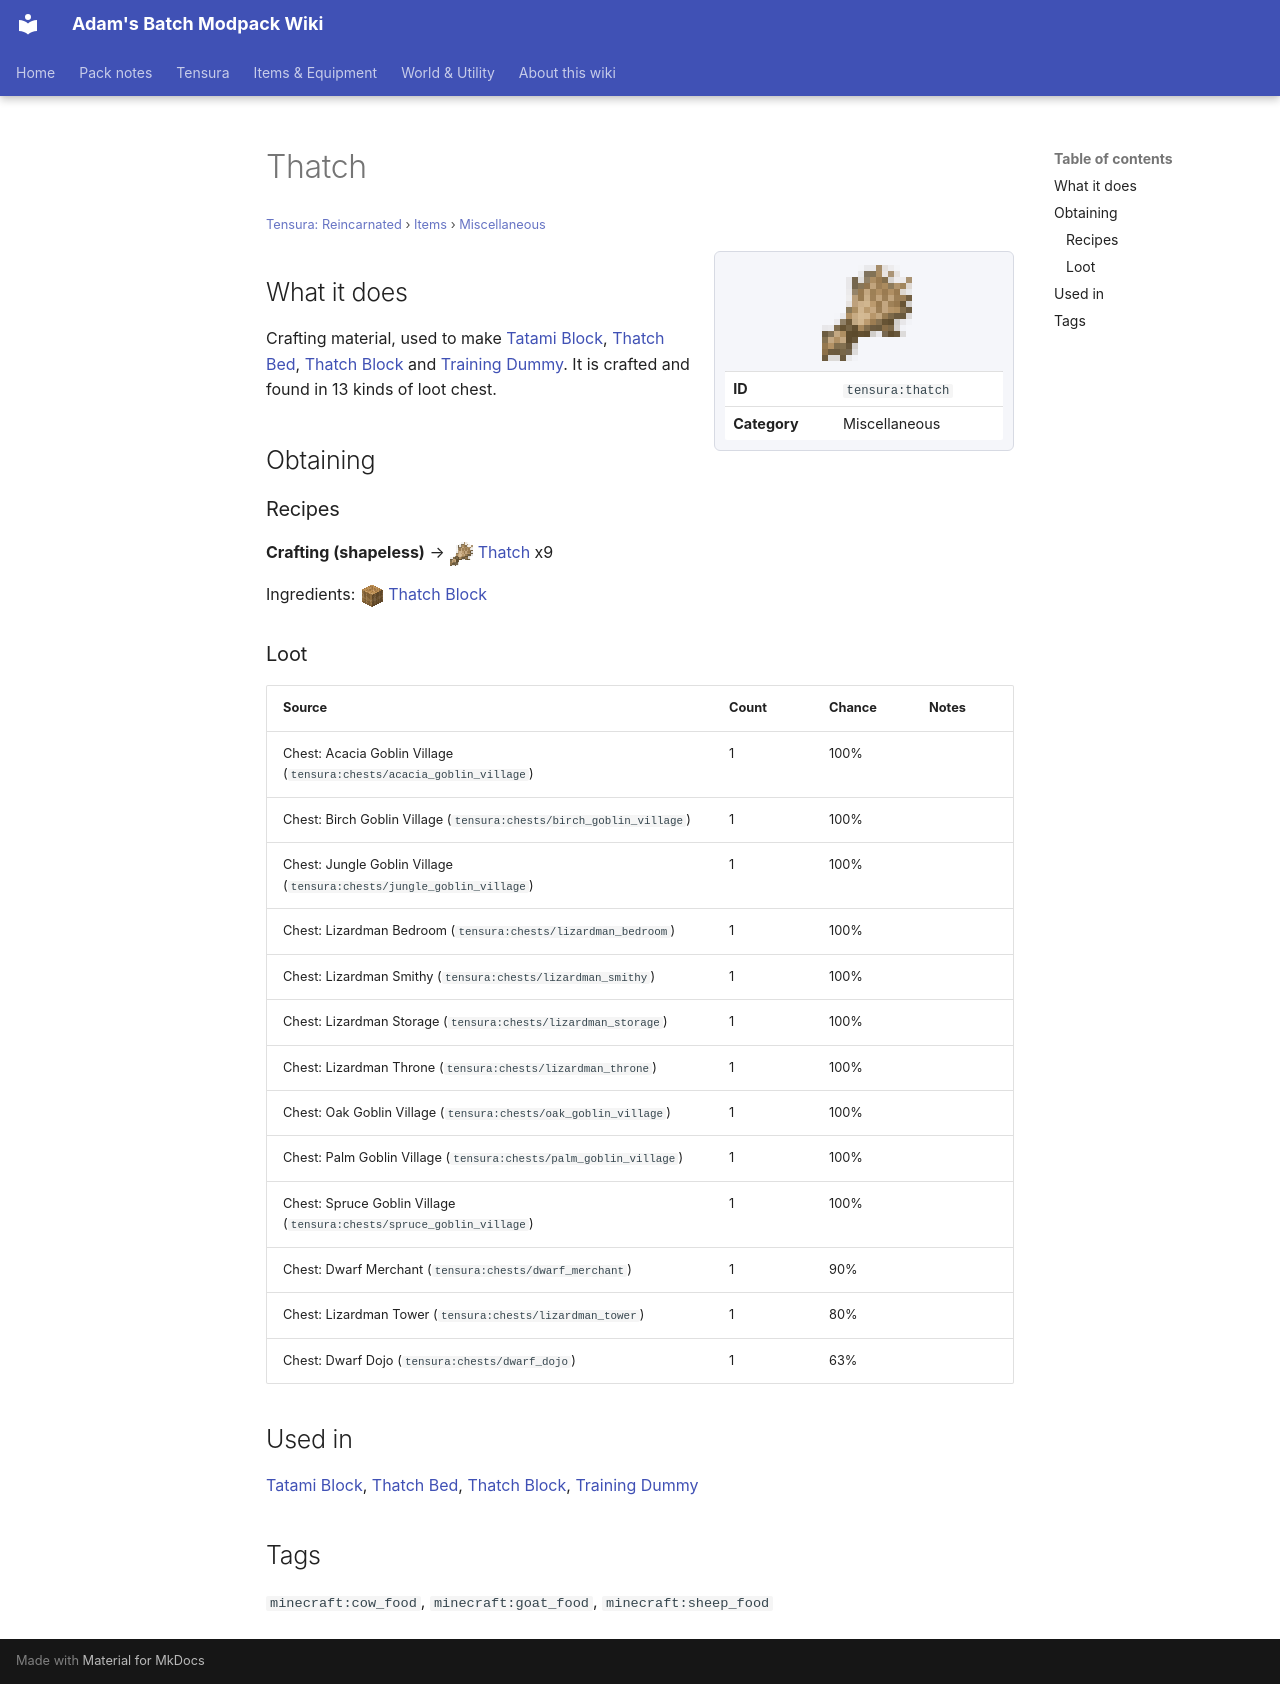

repository: Proteus-Nell/Adams-Batch-MC-Modpack-Wiki · page: tensura-reincarnated/items/miscellaneous/thatch/index.html · generator: mkdocs

# Thatch

<small>[Tensura: Reincarnated](../../index.md) &rsaquo; [Items](../index.md) &rsaquo; [Miscellaneous](index.md)</small>

<div class="infobox" markdown>

![Thatch](../../../assets/icons/tensura/item/thatch.png)

| | |
|---|---|
| **ID** | `tensura:thatch` |
| **Category** | Miscellaneous |

</div>

## What it does

Crafting material, used to make [Tatami Block](../../blocks/tatami-block.md), [Thatch Bed](../../blocks/thatch-bed.md), [Thatch Block](../../blocks/thatch-block.md) and [Training Dummy](../../blocks/training-dummy.md). It is crafted and found in 13 kinds of loot chest.

## Obtaining

### Recipes

**Crafting (shapeless)** &rarr; ![](../../../assets/icons/tensura/item/thatch.png) [Thatch](thatch.md) x9

Ingredients: ![](../../../assets/icons/tensura/item/thatch_block.png) [Thatch Block](../../blocks/thatch-block.md)

### Loot

| Source | Count | Chance | Notes |
|---|---|---|---|
| Chest: Acacia Goblin Village (`tensura:chests/acacia_goblin_village`) | 1 | 100% |  |
| Chest: Birch Goblin Village (`tensura:chests/birch_goblin_village`) | 1 | 100% |  |
| Chest: Jungle Goblin Village (`tensura:chests/jungle_goblin_village`) | 1 | 100% |  |
| Chest: Lizardman Bedroom (`tensura:chests/lizardman_bedroom`) | 1 | 100% |  |
| Chest: Lizardman Smithy (`tensura:chests/lizardman_smithy`) | 1 | 100% |  |
| Chest: Lizardman Storage (`tensura:chests/lizardman_storage`) | 1 | 100% |  |
| Chest: Lizardman Throne (`tensura:chests/lizardman_throne`) | 1 | 100% |  |
| Chest: Oak Goblin Village (`tensura:chests/oak_goblin_village`) | 1 | 100% |  |
| Chest: Palm Goblin Village (`tensura:chests/palm_goblin_village`) | 1 | 100% |  |
| Chest: Spruce Goblin Village (`tensura:chests/spruce_goblin_village`) | 1 | 100% |  |
| Chest: Dwarf Merchant (`tensura:chests/dwarf_merchant`) | 1 | 90% |  |
| Chest: Lizardman Tower (`tensura:chests/lizardman_tower`) | 1 | 80% |  |
| Chest: Dwarf Dojo (`tensura:chests/dwarf_dojo`) | 1 | 63% |  |

## Used in

[Tatami Block](../../blocks/tatami-block.md), [Thatch Bed](../../blocks/thatch-bed.md), [Thatch Block](../../blocks/thatch-block.md), [Training Dummy](../../blocks/training-dummy.md)

## Tags

`minecraft:cow_food`, `minecraft:goat_food`, `minecraft:sheep_food`
